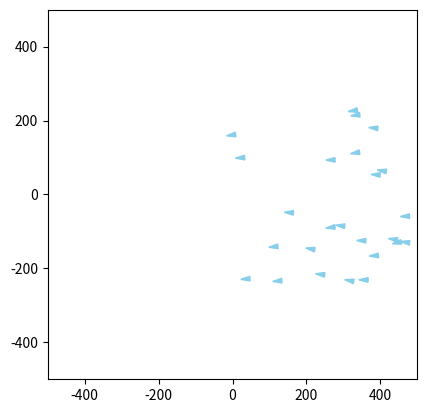

Here is the Python script that generated this plot:
import numpy as np
import matplotlib.pyplot as plt
from matplotlib.patches import Polygon
from matplotlib.animation import FuncAnimation
import random as rng
from scipy.spatial import cKDTree

class Simulation :
    
    def __init__(self, liste_de_poissons, liste_de_predateurs, N, dt, distance_seuil, alpha_cohesion, alpha_separation, alpha_alignement, a_rng):
        self.liste_de_poissons = liste_de_poissons
        self.liste_de_predateurs = liste_de_predateurs
        self.N = N
        self.dt = dt
        self.initialiser_matrices_poissons()
        self.distance_seuil = distance_seuil
        self.alpha_cohesion = alpha_cohesion
        self.alpha_separation = alpha_separation
        self.alpha_alignement = alpha_alignement
        self.a_rng = a_rng
        self.voisins_plus_proches = np.zeros(len(self.liste_de_poissons))
        
    def initialiser_matrices_poissons(self):
        """
        Cree la matrice des poissons
        """
        for poisson in self.liste_de_poissons:
            poisson.ajouter_simulation(self)
        
    def mettre_a_jour_voisins(self, i):
        positions = np.array([poisson.positions[i] for poisson in self.liste_de_poissons])
        tree = cKDTree(positions)
        # Renvoie l'indice du plus proche voisin pour chaque poisson
        _, indices_voisins = tree.query(positions, k=2)  # k=2 pour exclure soi-même
        return indices_voisins[:, 1]
                    
    def centre_masse_poissons(self, i):
        """
        Renvoie le centre de masse des poissons
        Args:
            i: indice temporel concerné de la matrice positions

        Returns:
            point_centre : les coordonnees du centre de masse des poissons
        """
        point_centre = np.zeros((2))
        for poisson in self.liste_de_poissons :
            point_centre += poisson.positions[i]
        point_centre = point_centre / len(self.liste_de_poissons)
        return point_centre
        
    def vitesse_banc_poissons(self, i): # i est l'indice temporel concerné de la matrice positions
        """
        Renvoie la vitesse du banc de poissons
        Args:
            i: indice temporel concerné de la matrice positions

        Returns:
            vitesse_moy : les coordonnées du vecteur vitesse du banc de poissons
        """
        vitesse_moy = np.zeros((2))
        for poisson in self.liste_de_poissons :
            vitesse_moy += poisson.vitesses[i]
        vitesse_moy = vitesse_moy / len(self.liste_de_poissons)
        return vitesse_moy

    def calcul_tableaux(self):       

        for i in range(0, self.N):

            ## récupération centre masse banc et vitesse banc
            centre_masse_banc = self.centre_masse_poissons(i)   ## centre de masse du banc de poisson 
            vitesse_banc = self.vitesse_banc_poissons(i)             ## vecteur vitesse du banc de poisson (je pense moyenne de la vitesse sur x puis sur y puis sur z)
            self.voisins_plus_proches = self.mettre_a_jour_voisins(i)
            for p in range(0, len(self.liste_de_poissons)):
                
                poisson = self.liste_de_poissons[p]
                
                ## Calcul accélérations au rang n+1
                voisin = self.liste_de_poissons[self.voisins_plus_proches[p]]  ## objet du poisson le plus proche
                dist_voisin = poisson.distance(voisin, i)     ## distance avec le poisson le plus proche 

        
                a_cohesion = np.zeros((2))
                a_separation = np.zeros((2))
                a_alignement = np.zeros((2))

                a_cohesion = self.alpha_cohesion * ( centre_masse_banc - poisson.positions[i, :])

                a_separation = self.alpha_separation * (poisson.positions[i, :] - voisin.positions[i, :]) / dist_voisin**2

                a_alignement = self.alpha_alignement * ( vitesse_banc - poisson.vitesses[i, :])
                
                n1_rand = rng.random()*2 - 1 # sur l'intervalle [-1 ; 1]
                n2_rand = rng.random()*2 - 1
                a_aleatoire = [n1_rand * self.a_rng, n2_rand * self.a_rng]

                poisson.accelerations[i+1, :] = a_cohesion + a_separation + a_alignement + a_aleatoire


                
                ## Calcul du vecteur vitesse au rang n+1
                vecteur_vitesse = poisson.vitesses[i, :] + self.dt * poisson.accelerations[i+1, :]

                ## Ajustement du vecteur vitesse pour avoir une vitesse inférieur à v_max
                norme_vitesse = np.linalg.norm(vecteur_vitesse)
                if norme_vitesse > poisson.v_max :
                    poisson.vitesses[i+1, :] = (vecteur_vitesse * poisson.v_max) / norme_vitesse
                else:
                    poisson.vitesses[i+1, :] = vecteur_vitesse

                ## Calcul du vecteur position au rang n+1
                poisson.positions[i+1, :] = poisson.positions[i, :] + self.dt * poisson.vitesses[i+1, :]




class GUI:
    def __init__(self, simulation, vitesse_lecture = 1.0, coord_lim = 200):
        self.simulation = simulation
        
        self.fig, self.ax = plt.subplots()
        self.ax.set_xlim(-coord_lim, coord_lim)
        self.ax.set_ylim(-coord_lim, coord_lim)
        self.ax.set_aspect('equal')

        self.triangles = []
        self.init_triangles()

        self.ani = FuncAnimation(self.fig, self.update, frames=np.arange(0,self.simulation.N-1,1), interval=self.simulation.dt*1000/vitesse_lecture, blit=True)
        plt.show()
    
    def init_triangles(self):
        """
        Cree les triangles des boids
        
    """
        for poisson in self.simulation.liste_de_poissons:
            pos, vit = poisson.position_initiale, poisson.vitesse_initiale
            coords = self.coords_triangle(pos, vit)
            triangle = Polygon(coords, closed=True, color='skyblue')
            self.ax.add_patch(triangle)
            self.triangles.append(triangle)
        for predateur in self.simulation.liste_de_predateurs:
            pos, vit = predateur.position_initiale, predateur.vitesse_initiale
            coords = self.coords_triangle(pos, vit)
            triangle = Polygon(coords, closed=True, color='skyblue')
            self.ax.add_patch(triangle)
            self.triangles.append(triangle)
    
    def update(self,frame):
        """
        Met  à jour les triangles des boids
    Args:
        frame : frame actuelle de l'animation'

    Returns:
        self.triangles : les coordonnées des triangles représentant les boids
    """
        for i in range(len(self.simulation.liste_de_poissons)):
            pos,vit = self.simulation.liste_de_poissons[i].positions[frame], self.simulation.liste_de_poissons[i].vitesses[frame]
            new_coords = self.coords_triangle(pos, vit)
            self.triangles[i].set_xy(new_coords)
        for j in range(len(self.simulation.liste_de_predateurs)):
            pos,vit = self.simulation.liste_de_predateurs[j].positions[frame], self.simulation.liste_de_predateurs[j].vitesses[frame]
            new_coords = self.coords_triangle(pos, vit)
            self.triangles[j+len(self.simulation.liste_de_poissons)].set_xy(new_coords)
        return self.triangles
    
    
    def coords_triangle(self,pos,vit,size=0.5):
        """
        Calcule les coordonnées du triangle représentant le boid et l'aligne avec sa vitesse'
    Args:
        pos (tuple): tuple contenant x,y les coordonnées du boid
        vit (tuple): tuple contenant vx,vy correspondant au vecteur vitesse du boid
        size (float, optional): facteur de taille du boid

    Returns:
        triangle : coordonnées des faces d'un triangle représentant le boid
    """
        x, y = pos
        xvit, yvit = vit
        hauteur_tetraedre = 50*size             #hauteur du tetraedre
        Largeur_base = 1/2*hauteur_tetraedre      #largeur d'un coté de la base

        #si vitesse nulle attention à ne pas diviser par une norme nulle -> direction par défaut = (1,0,0)
        if xvit==0 and yvit==0 : 
            xvit = 1
            yvit = 0
        norme_vit = np.sqrt(xvit**2+yvit**2)

        #on cherche un vecteur orthonormale avec la direction du boid:
        xa, ya = xvit/norme_vit, yvit/norme_vit                  #selon la direction/vitesse
        xb, yb = -ya, xa                                         #vecteur orthogonal choisi arbitrairement

        
        #on calcule les points limites de la base et celui de l'apex du tetraedre: 
        pointe_haut = [x + 2/3*hauteur_tetraedre*xa,y+2/3*hauteur_tetraedre*ya ]
        pointe_gauche = [x - 1/3*hauteur_tetraedre*xa -Largeur_base/2*xb,y- 1/3*hauteur_tetraedre*ya - Largeur_base/2*yb]
        pointe_droite = [x - 1/3*hauteur_tetraedre*xa +Largeur_base/2*xb,y- 1/3*hauteur_tetraedre*ya + Largeur_base/2*yb]
        

        #on renseigne les faces du tetraedre
        triangle =[pointe_haut, pointe_gauche, pointe_droite]
        
        return triangle

class Boid :
    
    def __init__(self, position_initiale, vitesse_initiale):
        self.position_initiale = position_initiale
        self.vitesse_initiale = vitesse_initiale
        
    def ajouter_simulation(self, simulation):
        self.simulation = simulation
        self.initialisation_matrices()
        
    def initialisation_matrices(self):
        self.positions = np.zeros((self.simulation.N+1, 2))
        self.vitesses = np.zeros((self.simulation.N+1, 2))
        self.accelerations = np.zeros((self.simulation.N+1, 2))
        self.positions[0] = self.position_initiale
        self.vitesses[0] = self.vitesse_initiale

    def __str__(self):
        text = "Positions :\n" + str(self.positions) + "\nVitesses :\n" + str(self.vitesses) + "\nAccelerations :\n" + str(self.accelerations)
        return text

    def distance(self, boid, i): 	#distance avec un boid à l'indice i
        diff_position = self.positions[i] - boid.positions[i]
        norme = np.linalg.norm(diff_position)
        return norme


class Poisson(Boid):
    
    def __init__(self, position_initiale, vitesse_initiale, v_max):
        super().__init__(position_initiale, vitesse_initiale)
        self.v_max = v_max



def test_1():
    distance_seuil = 100; alpha_cohesion = 1; alpha_separation = 1; alpha_alignement = 1; a_rng = 0.2
    
    poisson1 = Poisson([-1, -2], [0, 0], 20)
    poisson2 = Poisson([2, 2], [5, 0], 20)
    poisson3 = Poisson([0, 0], [1, -3], 20)
    
    la_simu = Simulation([poisson1, poisson2, poisson3], [], 5, 0.1, distance_seuil, alpha_cohesion, alpha_separation, alpha_alignement, a_rng)
    
    print(poisson1)
    print()
    print(poisson2)
    print()
    
    distance = poisson1.distance(poisson2, 0)
    print(distance)
    print()
    
    centre = la_simu.centre_masse_poissons(0)
    print(centre)
    v_moy = la_simu.vitesse_banc_poissons(0)
    print(v_moy)
    print("\n")

def test_2():
    distance_seuil = 100; alpha_cohesion = 5; alpha_separation = 100000; alpha_alignement = 50; a_rng = 1000
    N = 5000
    poisson4 = Poisson([-100, -100], [10, 10], 500)
    poisson5 = Poisson([100, 100], [-10, -10], 500)
    poisson6 = Poisson([50, 0], [0, 0], 500)
    

    
    nouvelle_simu = Simulation([poisson4, poisson5, poisson6], [], N, 0.01, distance_seuil, alpha_cohesion, alpha_separation, alpha_alignement, a_rng)
    nouvelle_simu.calcul_tableaux()
    
    fenetre = GUI(nouvelle_simu, vitesse_lecture = 1.0, coord_lim=500)
    
def test_3():
    distance_seuil = 100; alpha_cohesion = 5; alpha_separation = 100000; alpha_alignement = 50; a_rng = 1000
    N = 5000
    poissons = []
    for i in range(25):
        a = rng.random()*500
        b = rng.random()*500-250
        c = rng.random()*100-250
        d = rng.random()*100-50
        poissons.append(Poisson([a,b],[c,d],500))
    nouvelle_simu = Simulation(poissons, [], N, 0.01, distance_seuil, alpha_cohesion, alpha_separation, alpha_alignement, a_rng)
    nouvelle_simu.calcul_tableaux()
    fenetre = GUI(nouvelle_simu,1,500)
    
test_3()
